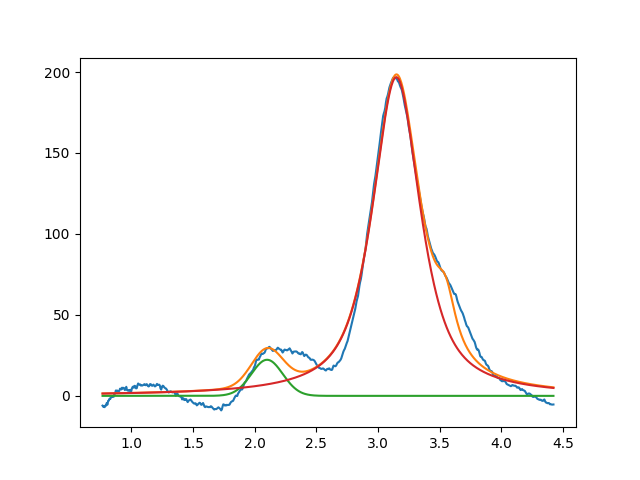

The data file committed next to this chart (first rows):
2.099999999999999645e+00, 2.228784023706647943e+01, 2.999999999999991007e-01, 9.999999999999998890e-01
3.148269179390643213e+00, 1.967693737316675708e+02, 4.630024556058352503e-01, 2.250400319522590786e-01
3.549999999999999378e+00, 2.999999999999999645e+01, 1.999999999999999833e-01, 1.563191093340100050e-18
